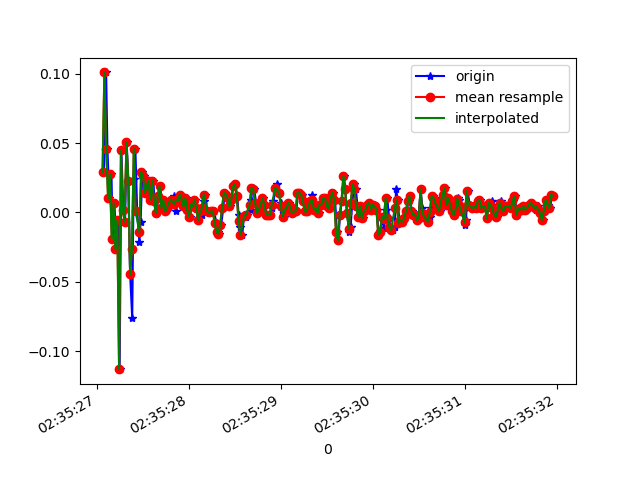

Values plotted in this chart, from the file beside it:
1617762927074, 458563772913035, 0.028791409, -0.11171051, 0.011092571
1617762927099, 458563791954875, 0.1009, 0.1253, -0.01456
1617762927113, 458563810971915, 0.0459, -0.1716, 0.02331
1617762927134, 458563830013771, 0.01047, -5.330797E-4, -0.02067
1617762927157, 458563849055611, 0.02757, -0.1606, 0.03675
1617762927170, 458563868076411, -0.01886, -0.02863, -0.02312
1617762927189, 458563887118603, 0.0068, 0.1094, 0.02453
1617762927211, 458563906136011, -0.02619, -0.1655, -0.007233
1617762927231, 458563925178219, -0.005417, 0.1937, 0.004984
1617762927246, 458563944220427, -0.1129, -0.119, 0.00254
1617762927265, 458563963237835, 0.04467, 0.2634, -0.01701
1617762927286, 458563982255179, 0.001913, -0.1313, 0.02698
1617762927305, 458564001295755, -0.006639, -0.06773, -0.01701
1617762927322, 458564020311563, 0.05078, 0.1497, 0.00254
1617762927341, 458564039352171, 0.02268, -0.3145, 0.01109
1617762927360, 458564058392747, -0.04451, 0.2267, -0.01456
1617762927383, 458564077406571, -0.07628, -0.05062, 0.02575
1617762927398, 458564096447051, 0.0239, 0.05567, -0.01823
1617762927417, 458564115487531, 0.0459, 0.1595, 0.008649
1617762927437, 458564134503243, 6.916197E-4, -0.05673, 0.0172
1617762927461, 458564153543723, -0.0213, -0.09094, 0.01964
1617762927474, 458564172572843, -0.006639, -0.04207, 9.7E-5
1617762927493, 458564191588139, 0.02879, -0.002977, -0.001125
1617762927514, 458564210628075, 0.02635, 0.004354, -0.008455
1617762927537, 458564229668075, 0.01413, -0.002977, -0.009677
1617762927550, 458564248683243, 0.01902, -0.00542, -0.008455
1617762927570, 458564267720875, 0.02268, -0.001755, -0.00479
1617762927590, 458564286760747, 0.009244, -0.001755, -0.00479
1617762927612, 458564305775915, 0.02268, 0.006797, -0.006012
1617762927627, 458564324815787, 0.008022, 0.00191, -0.002346
1617762927646, 458564343855723, -5.3010974E-4, 6.886502E-4, 9.7E-5
1617762927665, 458564362870763, 0.01169, 0.004354, -0.003568
1617762927690, 458564381899179, 0.01902, 0.004354, -0.001125
1617762927703, 458564400938731, 0.003135, 0.003132, -0.003568
1617762927722, 458564419953451, 0.009244, -0.001755, 0.001319
1617762927741, 458564438992939, 6.916197E-4, -0.004198, 0.001319
1617762927765, 458564458032491, 0.001913, -0.002977, 9.7E-5
1617762927779, 458564477057195, 0.004357, -0.002977, -0.002346
1617762927798, 458564496097003, 0.0068, 6.886502E-4, -0.001125
1617762927817, 458564515136811, 0.009244, 0.003132, 0.001319
1617762927842, 458564534176619, 0.01169, 0.008019, 0.006206
1617762927855, 458564553191659, 6.916197E-4, 0.005576, 0.003762
1617762927874, 458564572229547, 0.009244, 0.004354, 0.006206
1617762927895, 458564591269355, 0.008022, 0.00191, 0.00254
1617762927915, 458564610416233, 0.01291, 0.003132, -0.003568
1617762927931, 458564629455977, 0.009244, 0.00191, 0.001319
1617762927951, 458564648495785, 0.004357, 6.886502E-4, 0.003762
1617762927969, 458564667535529, 0.01047, 6.886502E-4, 0.003762
1617762927991, 458564686541673, 0.001913, 6.886502E-4, 0.00254
1617762928007, 458564705581097, -0.002974, -5.330797E-4, 9.7E-5
1617762928026, 458564724620713, 0.005579, 0.003132, -0.002346
1617762928048, 458564743660201, 0.004357, 0.00191, -0.001125
1617762928070, 458564762675113, 0.009244, 0.005576, -0.00479
1617762928083, 458564781693353, 0.003135, 0.004354, 0.001319
1617762928102, 458564800732457, -0.005417, 0.003132, 0.003762
1617762928121, 458564819771561, 6.916197E-4, 0.004354, 0.004984
1617762928146, 458564838785961, -0.001752, 0.004354, 0.001319
1617762928159, 458564857824937, 0.008022, 0.00191, -0.00479
1617762928179, 458564876863657, 0.01291, 0.005576, -0.003568
1617762928200, 458564895902761, 6.916197E-4, 0.00191, 9.7E-5
1617762928220, 458564914917033, -5.3010974E-4, 0.003132, 0.00254
... 197 more rows
